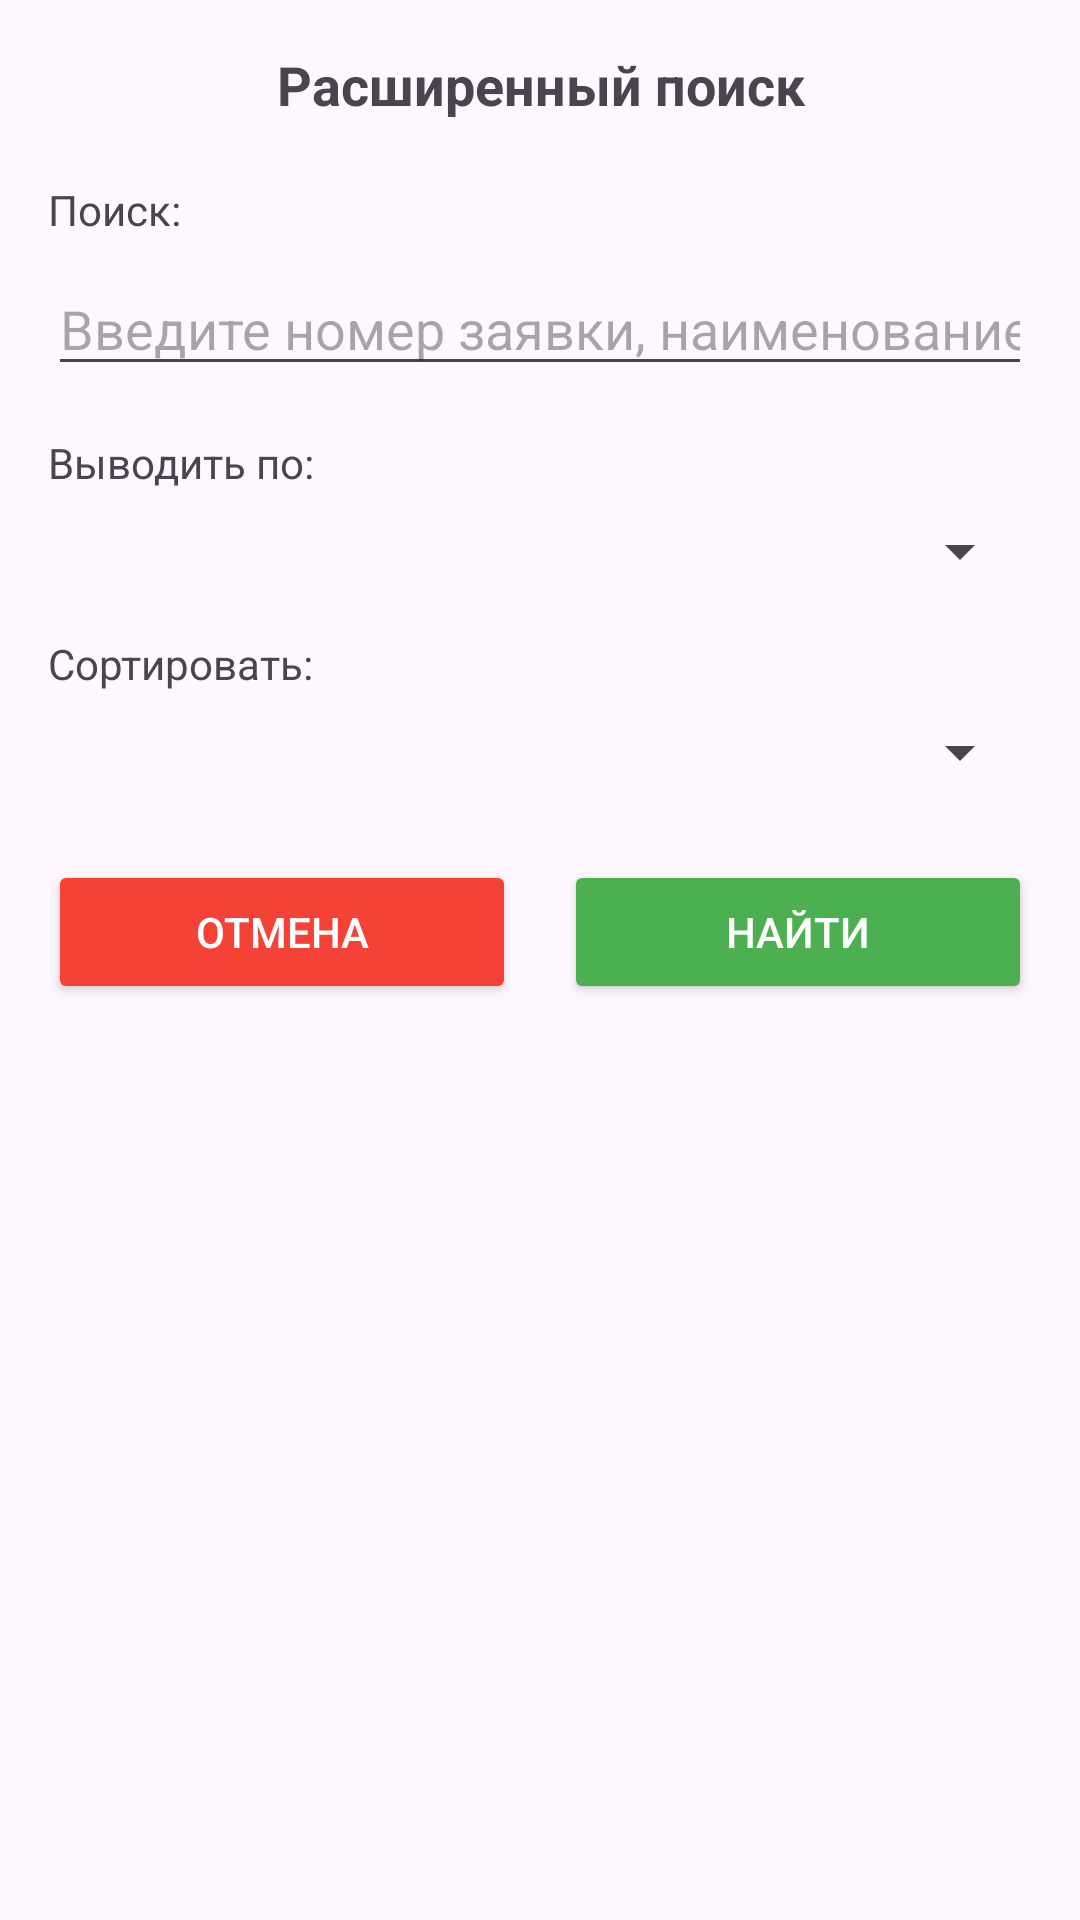

Reconstruct the res/layout file that produces this screen, plus the resources it refers to.
<!-- AndroidManifest.xml: application theme Theme.DriverMobileApp -->
<!-- res/layout/dialog_advanced_search.xml -->
<?xml version="1.0" encoding="utf-8"?>
<ScrollView xmlns:android="http://schemas.android.com/apk/res/android"
    android:layout_width="match_parent"
    android:layout_height="wrap_content"
    android:padding="16dp">

    <LinearLayout
        android:layout_width="match_parent"
        android:layout_height="wrap_content"
        android:orientation="vertical">

        
        <TextView
            android:layout_width="match_parent"
            android:layout_height="wrap_content"
            android:text="Расширенный поиск"
            android:textSize="18sp"
            android:textStyle="bold"
            android:gravity="center"
            android:layout_marginBottom="20dp" />

        
        <TextView
            android:layout_width="match_parent"
            android:layout_height="wrap_content"
            android:text="Поиск:"
            android:textSize="14sp"
            android:layout_marginBottom="8dp" />

        <EditText
            android:id="@+id/etSearchQuery"
            android:layout_width="match_parent"
            android:layout_height="wrap_content"
            android:hint="Введите номер заявки, наименование грузоотправителя, дату подачи заявки"
            android:inputType="text"
            android:maxLines="2" />

        
        <TextView
            android:layout_width="match_parent"
            android:layout_height="wrap_content"
            android:text="Выводить по:"
            android:textSize="14sp"
            android:layout_marginTop="16dp"
            android:layout_marginBottom="8dp" />

        <Spinner
            android:id="@+id/spinnerPageSize"
            android:layout_width="match_parent"
            android:layout_height="wrap_content" />

        
        <TextView
            android:layout_width="match_parent"
            android:layout_height="wrap_content"
            android:text="Сортировать:"
            android:textSize="14sp"
            android:layout_marginTop="16dp"
            android:layout_marginBottom="8dp" />

        <Spinner
            android:id="@+id/spinnerSort"
            android:layout_width="match_parent"
            android:layout_height="wrap_content" />

        
        <LinearLayout
            android:layout_width="match_parent"
            android:layout_height="wrap_content"
            android:orientation="horizontal"
            android:layout_marginTop="24dp">

            <Button
                android:id="@+id/btnCancel"
                android:layout_width="0dp"
                android:layout_height="wrap_content"
                android:layout_weight="1"
                android:text="Отмена"
                android:layout_marginEnd="8dp"
                android:backgroundTint="#F44336"
                android:textColor="@android:color/white" />

            <Button
                android:id="@+id/btnSearch"
                android:layout_width="0dp"
                android:layout_height="wrap_content"
                android:layout_weight="1"
                android:text="Найти"
                android:layout_marginStart="8dp"
                android:backgroundTint="#4CAF50"
                android:textColor="@android:color/white" />

        </LinearLayout>

    </LinearLayout>

</ScrollView>
<!-- resources referenced by this layout -->
<resources>
  <style name="Theme.DriverMobileApp" parent="Base.Theme.DriverMobileApp" />
  <style name="Base.Theme.DriverMobileApp" parent="Theme.Material3.DayNight.NoActionBar">
          
          
      </style>
</resources>
